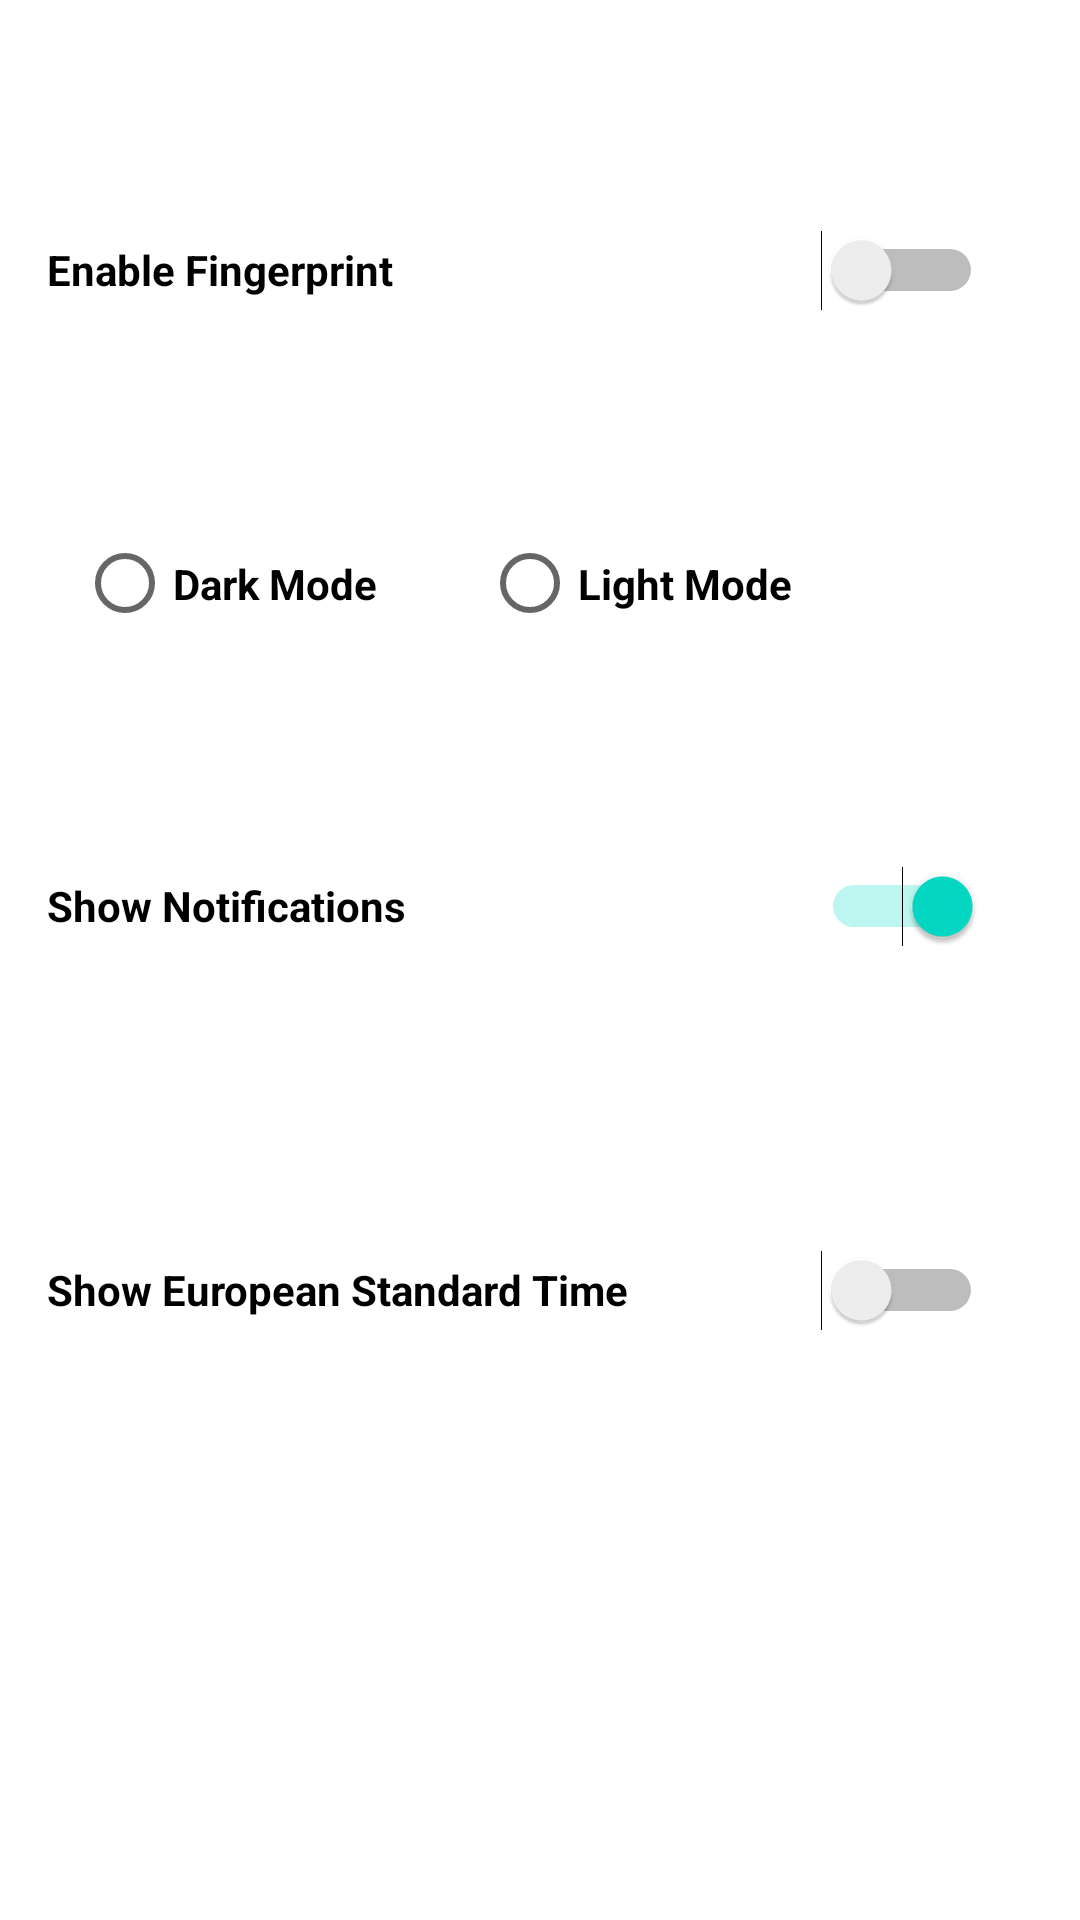

Reconstruct the res/layout file that produces this screen, plus the resources it refers to.
<!-- AndroidManifest.xml: application theme Theme.BuggyApplication -->
<!-- res/layout/activity_settings.xml -->
<?xml version="1.0" encoding="utf-8"?>
<androidx.constraintlayout.widget.ConstraintLayout xmlns:android="http://schemas.android.com/apk/res/android"
    xmlns:app="http://schemas.android.com/apk/res-auto"
    xmlns:tools="http://schemas.android.com/tools"
    android:layout_width="match_parent"
    android:layout_height="match_parent"
    tools:context=".SettingsActivity">

    <Switch
        android:id="@+id/useFingerprint"
        android:layout_width="312dp"
        android:layout_height="68dp"
        android:layout_marginTop="56dp"
        android:selectAllOnFocus="true"
        android:text="Enable Fingerprint"
        android:textStyle="bold"
        app:layout_constraintEnd_toEndOf="parent"
        app:layout_constraintHorizontal_bias="0.326"
        app:layout_constraintStart_toStartOf="parent"
        app:layout_constraintTop_toTopOf="parent" />

    <RadioButton
        android:id="@+id/darkMode"
        android:layout_width="145dp"
        android:layout_height="53dp"
        android:layout_marginTop="44dp"
        android:selectAllOnFocus="true"
        android:text="Dark Mode"
        android:textStyle="bold"
        app:layout_constraintEnd_toEndOf="parent"
        app:layout_constraintHorizontal_bias="0.12"
        app:layout_constraintStart_toStartOf="parent"
        app:layout_constraintTop_toBottomOf="@+id/useFingerprint" />

    <RadioButton
        android:id="@+id/lightMode"
        android:layout_width="145dp"
        android:layout_height="53dp"
        android:layout_marginTop="44dp"
        android:selectAllOnFocus="true"
        android:text="Light Mode"
        android:textStyle="bold"
        app:layout_constraintEnd_toEndOf="parent"
        app:layout_constraintHorizontal_bias="0.748"
        app:layout_constraintStart_toStartOf="parent"
        app:layout_constraintTop_toBottomOf="@+id/useFingerprint" />

    <Switch
        android:id="@+id/showNotifications"
        android:layout_width="312dp"
        android:layout_height="68dp"
        android:layout_marginTop="268dp"
        android:checked="true"
        android:clickable="false"
        android:selectAllOnFocus="true"
        android:text="Show Notifications"
        android:textStyle="bold"
        app:layout_constraintEnd_toEndOf="parent"
        app:layout_constraintHorizontal_bias="0.323"
        app:layout_constraintStart_toStartOf="parent"
        app:layout_constraintTop_toTopOf="parent" />

    <Switch
        android:id="@+id/showEuropeanTime"
        android:layout_width="312dp"
        android:layout_height="68dp"
        android:layout_marginTop="396dp"
        android:selectAllOnFocus="true"
        android:text="Show European Standard Time"
        android:textStyle="bold"
        app:layout_constraintEnd_toEndOf="parent"
        app:layout_constraintHorizontal_bias="0.323"
        app:layout_constraintStart_toStartOf="parent"
        app:layout_constraintTop_toTopOf="parent" />

</androidx.constraintlayout.widget.ConstraintLayout>
<!-- resources referenced by this layout -->
<resources>
  <style name="Theme.BuggyApplication" parent="Theme.MaterialComponents.DayNight.DarkActionBar">
          
          <item name="colorPrimary">@color/purple_500</item>
          <item name="colorPrimaryVariant">@color/purple_700</item>
          <item name="colorOnPrimary">@color/white</item>
          
          <item name="colorSecondary">@color/teal_200</item>
          <item name="colorSecondaryVariant">@color/teal_700</item>
          <item name="colorOnSecondary">@color/black</item>
          
          <item name="android:statusBarColor" tools:targetApi="l">?attr/colorPrimaryVariant</item>
          
      </style>
  <!-- not gathered from this repository: default colours our renderer supplied (Android Studio template values) -->
  <color name="purple_500">#FF6200EE</color>
  <color name="purple_700">#FF3700B3</color>
  <color name="teal_200">#FF03DAC5</color>
  <color name="teal_700">#FF018786</color>
  <color name="black">#FF000000</color>
  <color name="white">#FFFFFFFF</color>
</resources>
